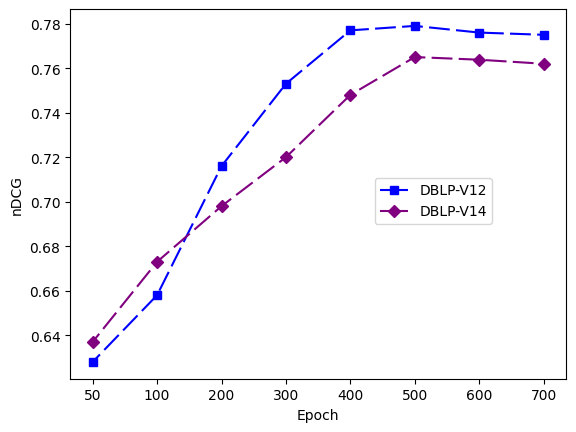

Reproduce this figure in Python.
import matplotlib.pyplot as plt
import numpy as np
plt.rcParams["font.family"] ="Times New Roman"
nb_epoch = [50, 100, 200,300,400,500,600,700] #13
nDCG12 =   [ 0.628,0.658,0.716,0.753,0.777,0.77899,0.776,0.775]
nDCG14 =   [0.637,0.673,0.698,0.720,0.748,0.765,0.7638,0.761988]
#Recall =   [0.595, 0.603,0.598, 0.593,0.591, 0.589]
xi = list(range(len(nb_epoch)))
fig = plt.figure()
plt.plot(xi, nDCG12,  marker='s', linestyle=(5,(10,3)), label='DBLP-V12', color='blue')
plt.plot(xi, nDCG14,  marker='D', linestyle=(5,(10,3)), label='DBLP-V14', color='purple')
#plt.plot(xi, Recall,  marker='s', linestyle='solid', label='Recall', color='purple')
plt.xlabel('Epoch')
plt.ylabel('nDCG')
plt.xticks(xi, nb_epoch)
plt.legend(loc="lower left", bbox_to_anchor=(0.6,0.4))
plt.show()
fig.savefig('Epoch12.pdf', bbox_inches='tight')